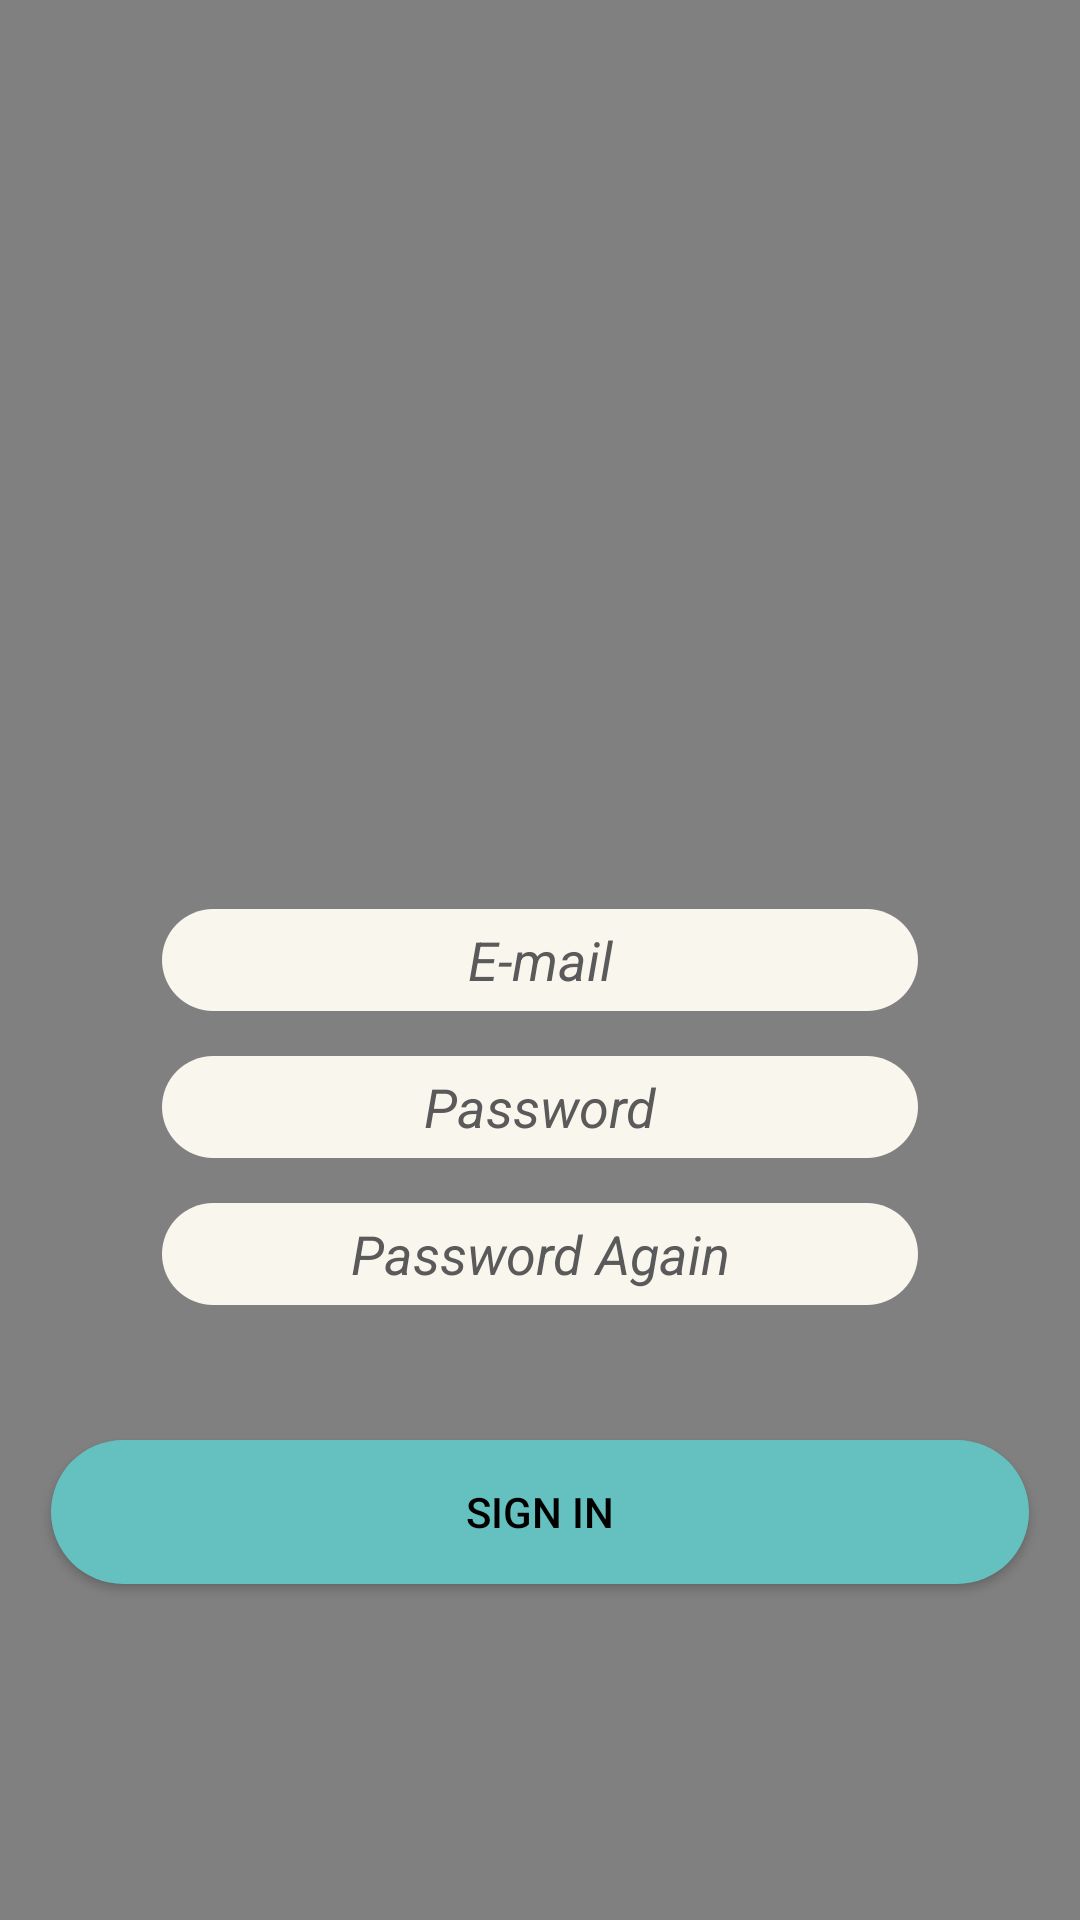

Write the Android layout XML for this screen, with the resource values it uses.
<!-- AndroidManifest.xml: application theme Theme.Design.NoActionBar -->
<!-- res/layout/activity_signupactivity.xml -->
<?xml version="1.0" encoding="utf-8"?>
<RelativeLayout xmlns:android="http://schemas.android.com/apk/res/android"
    xmlns:app="http://schemas.android.com/apk/res-auto"
    xmlns:tools="http://schemas.android.com/tools"
    android:layout_width="match_parent"
    android:layout_height="match_parent"
    android:background="#808080">


    <EditText
        android:id="@+id/SignInMail"

        android:layout_width="wrap_content"
        android:layout_height="34dp"

        android:layout_centerInParent="true"
        android:autofillHints=""

        android:background="@drawable/roundedloginfield"

        android:ems="12"
        android:gravity="center"
        android:hint="E-mail"
        android:inputType="textPassword"
        android:textColor="#5A5A5A"
        android:textColorHint="#5A5A5A"
        android:textStyle="italic"

        tools:ignore="HardcodedText,TouchTargetSizeCheck,TextContrastCheck" />

    <EditText
        android:id="@+id/SignInPassword"

        android:layout_width="wrap_content"
        android:layout_height="34dp"
        android:layout_below="@+id/SignInMail"

        android:layout_centerHorizontal="true"

        android:layout_marginTop="15dp"
        android:autofillHints=""
        android:background="@drawable/roundedloginfield"
        android:ems="12"

        android:gravity="center"

        android:hint="Password"
        android:inputType="textPassword"

        android:textColor="#5A5A5A"
        android:textColorHint="#5A5A5A"
        android:textStyle="italic"

        tools:ignore="HardcodedText,TextContrastCheck,TouchTargetSizeCheck">

    </EditText>

    <EditText
        android:id="@+id/SignInPasswordAgain"

        android:layout_width="wrap_content"
        android:layout_height="34dp"

        android:layout_centerHorizontal="true"
        android:layout_below="@+id/SignInPassword"
        android:layout_marginTop="15dp"
        android:autofillHints=""
        android:background="@drawable/roundedloginfield"
        android:ems="12"

        android:gravity="center"

        android:hint="Password Again"
        android:inputType="textPassword"

        android:textColor="#5A5A5A"
        android:textColorHint="#5A5A5A"
        android:textStyle="italic"

        tools:ignore="HardcodedText,TextContrastCheck,TouchTargetSizeCheck">

    </EditText>

    <Button

        android:id="@+id/signinBTN"

        android:layout_width="326dp"
        android:layout_height="wrap_content"

        android:layout_below="@+id/SignInPasswordAgain"
        android:layout_centerHorizontal="true"

        android:layout_marginTop="45dp"
        android:background="@drawable/roundedbutton"

        android:text="SIGN IN"
        android:textColor="@color/black"

        >

    </Button>


</RelativeLayout>
<!-- resources referenced by this layout -->
<resources>
  <!-- drawable roundedbutton (drawable) -->
  <shape
      xmlns:android="http://schemas.android.com/apk/res/android"
      android:shape="rectangle">
  
      <corners android:bottomRightRadius="25dp"
          android:bottomLeftRadius="25dp"
          android:topRightRadius="25dp"
          android:topLeftRadius="25dp"/>
  
      <gradient
          android:angle="90"
          android:startColor="#65c0c0"
          android:endColor="#65c0c0"
          />
  </shape>
  <!-- drawable roundedloginfield (drawable) -->
  <shape
      xmlns:android="http://schemas.android.com/apk/res/android"
      android:shape="rectangle">
  
      <corners android:bottomRightRadius="25dp"
          android:bottomLeftRadius="25dp"
          android:topRightRadius="25dp"
          android:topLeftRadius="25dp"/>
  
      <gradient
          android:angle="90"
          android:startColor="#F9F6EE"
          android:endColor="#F9F6EE"
          />
  </shape>
  <!-- not gathered from this repository: default colours our renderer supplied (Android Studio template values) -->
  <color name="black">#FF000000</color>
</resources>
